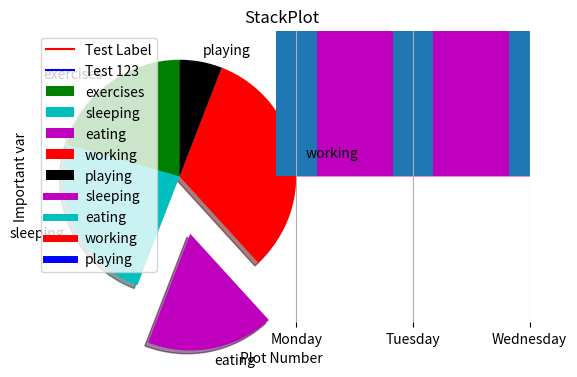

The script that saved this image: (Note: this script raises an exception after producing the figure.)
#!/usr/bin/env python3
# -*- coding: utf-8 -*-
"""
Created on Mon Dec  9 16:40:04 2019

@author: student
"""

import numpy as np
import matplotlib.pyplot as plt
import pandas as pd

#Line Plot
x=[2,3,4,5,6]
y=[13,12,45,66,78]
x1=[3,7,9,2]
y2=[12,11,8,5]


plt.plot(x,y,color='r',label='Test Label')
plt.plot(x1,y2,color='b',label='Test 123')
#plt.bar(x,y)
plt.xlabel('x axis')
plt.ylabel('y axis')
plt.title('This is Title')
plt.legend()
plt.grid()



#Pie Chart
slices=[7,8,6,11,2]
activities=['exercises','sleeping','eating','working','playing']
cols=['g','c','m','r','k']

plt.pie(slices,labels=activities,colors=cols,startangle=90,shadow=True,explode=(0,0,0.5,0,0))
plt.title('1st Pie Chart')
plt.show()



#Stack Plot
days=[1,2,3,4,5]
sleeping=[7,8,6,11,7]
eating=[2,3,4,3,2]
working=[7,8,7,7,2]
playing=[8,5,7,8,13]

plt.plot([],[],color='m', label="sleeping",linewidth=5)
plt.plot([],[],color='c', label="eating",linewidth=5)
plt.plot([],[],color='r', label="working",linewidth=5)
plt.plot([],[],color='b', label="playing",linewidth=5)


plt.stackplot(days,sleeping,eating,working,playing,colors=['m','c','r','b'])

plt.xlabel('Plot Number')
plt.ylabel('Important var')
plt.legend(loc='upper left')
plt.title('StackPlot')
plt.show()



DayOfWeekOfCall=[1,2,3]
DispatchOnThisWeekday=[77,32,42]

LABELS=["Monday","Tuesday","Wednesday"]

width=0.35
plt.bar(DayOfWeekOfCall,DispatchOnThisWeekday,width,align='center')
plt.xticks(DayOfWeekOfCall,LABELS,rotation="45")
#plt.set_xticks(DispatchOnThisWeekday+width / 2) 
plt.show()




data={'year':[2010,2011,2012,2011,2012,2010,2011,2012],'team':['bears','bears','bears','packers','lions','lions','lions'],'wins':[11,8,10,15,11,6,10,4],'losses':[5,8,6,1,5,10,6,12]}

football=pd.DataFrame(data,columns=['year','team','wins','losses'])
print(football.head())
print('-------------------')
print(football['year'])
x=football['year']
y=football['wins']

plt.xlim(2010,2013)

plt.xticks(np.linspace(2010,2013,4,endpoint=True))

plt.ylim(2.16)

plt.yticks(np.linspace(2,16,8,endpoint=True))

plt.bar(x,y)
plt.show()





